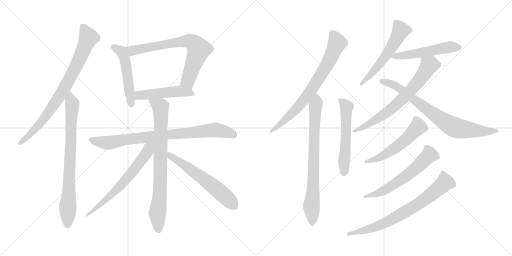
t = 0.00 s
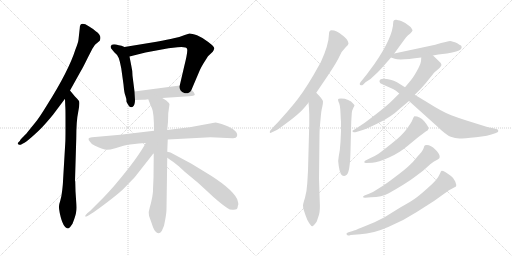
t = 3.02 s
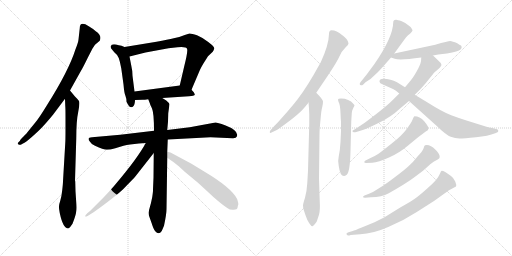
t = 6.05 s
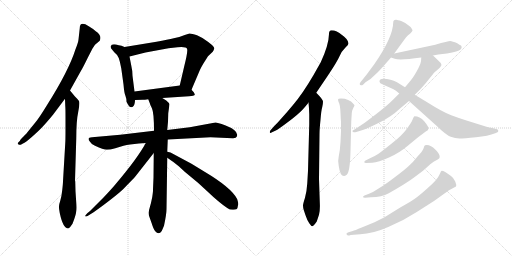
t = 9.07 s
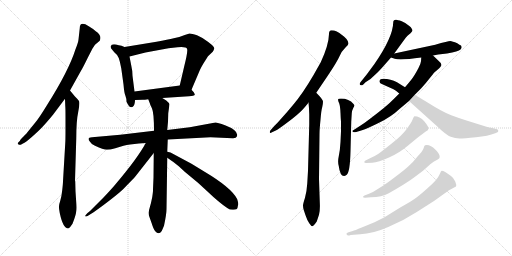
t = 12.10 s
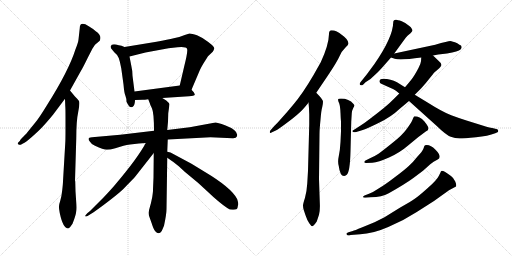
t = 15.12 s

The animated SVG that drew these frames (rendered in a browser with its animation timeline set to each time). Animation: 19 CSS @keyframes rules; one cycle of 15.12 s.

<svg version="1.1" viewBox="0 0 2048 1024" xmlns="http://www.w3.org/2000/svg">
  <g stroke="lightgray" stroke-dasharray="1,1" stroke-width="1" transform="scale(4, 4)">
    <line x1="0" y1="0" x2="256" y2="256"></line>
    <line x1="256" y1="0" x2="0" y2="256"></line>
    <line x1="128" y1="0" x2="128" y2="256"></line>
    <line x1="0" y1="128" x2="256" y2="128"></line>
    <line x1="256" y1="0" x2="512" y2="256"></line>
    <line x1="512" y1="0" x2="256" y2="256"></line>
    <line x1="384" y1="0" x2="384" y2="256"></line>
    <line x1="256" y1="128" x2="512" y2="128"></line>
  </g>
<g transform="scale(1, -1) translate(0, -850)">
   <style type="text/css">
    @keyframes keyframes0 {
      from {
       stroke: black;
       stroke-dashoffset: 812;
       stroke-width: 128;
       }
       73% {
       animation-timing-function: step-end;
       stroke: black;
       stroke-dashoffset: 0;
       stroke-width: 128;
       }
       to {
       stroke: black;
       stroke-width: 1024;
       }
       }
       #make-me-a-hanzi-animation-0 {
         animation: keyframes0 0.910807s both;
         animation-delay: 0.000000s;
         animation-timing-function: linear;
       }
    @keyframes keyframes1 {
      from {
       stroke: black;
       stroke-dashoffset: 791;
       stroke-width: 128;
       }
       72% {
       animation-timing-function: step-end;
       stroke: black;
       stroke-dashoffset: 0;
       stroke-width: 128;
       }
       to {
       stroke: black;
       stroke-width: 1024;
       }
       }
       #make-me-a-hanzi-animation-1 {
         animation: keyframes1 0.893717s both;
         animation-delay: 0.910807s;
         animation-timing-function: linear;
       }
    @keyframes keyframes2 {
      from {
       stroke: black;
       stroke-dashoffset: 512;
       stroke-width: 128;
       }
       63% {
       animation-timing-function: step-end;
       stroke: black;
       stroke-dashoffset: 0;
       stroke-width: 128;
       }
       to {
       stroke: black;
       stroke-width: 1024;
       }
       }
       #make-me-a-hanzi-animation-2 {
         animation: keyframes2 0.666667s both;
         animation-delay: 1.804524s;
         animation-timing-function: linear;
       }
    @keyframes keyframes3 {
      from {
       stroke: black;
       stroke-dashoffset: 727;
       stroke-width: 128;
       }
       70% {
       animation-timing-function: step-end;
       stroke: black;
       stroke-dashoffset: 0;
       stroke-width: 128;
       }
       to {
       stroke: black;
       stroke-width: 1024;
       }
       }
       #make-me-a-hanzi-animation-3 {
         animation: keyframes3 0.841634s both;
         animation-delay: 2.471191s;
         animation-timing-function: linear;
       }
    @keyframes keyframes4 {
      from {
       stroke: black;
       stroke-dashoffset: 490;
       stroke-width: 128;
       }
       61% {
       animation-timing-function: step-end;
       stroke: black;
       stroke-dashoffset: 0;
       stroke-width: 128;
       }
       to {
       stroke: black;
       stroke-width: 1024;
       }
       }
       #make-me-a-hanzi-animation-4 {
         animation: keyframes4 0.648763s both;
         animation-delay: 3.312825s;
         animation-timing-function: linear;
       }
    @keyframes keyframes5 {
      from {
       stroke: black;
       stroke-dashoffset: 836;
       stroke-width: 128;
       }
       73% {
       animation-timing-function: step-end;
       stroke: black;
       stroke-dashoffset: 0;
       stroke-width: 128;
       }
       to {
       stroke: black;
       stroke-width: 1024;
       }
       }
       #make-me-a-hanzi-animation-5 {
         animation: keyframes5 0.930339s both;
         animation-delay: 3.961588s;
         animation-timing-function: linear;
       }
    @keyframes keyframes6 {
      from {
       stroke: black;
       stroke-dashoffset: 799;
       stroke-width: 128;
       }
       72% {
       animation-timing-function: step-end;
       stroke: black;
       stroke-dashoffset: 0;
       stroke-width: 128;
       }
       to {
       stroke: black;
       stroke-width: 1024;
       }
       }
       #make-me-a-hanzi-animation-6 {
         animation: keyframes6 0.900228s both;
         animation-delay: 4.891927s;
         animation-timing-function: linear;
       }
    @keyframes keyframes7 {
      from {
       stroke: black;
       stroke-dashoffset: 657;
       stroke-width: 128;
       }
       68% {
       animation-timing-function: step-end;
       stroke: black;
       stroke-dashoffset: 0;
       stroke-width: 128;
       }
       to {
       stroke: black;
       stroke-width: 1024;
       }
       }
       #make-me-a-hanzi-animation-7 {
         animation: keyframes7 0.784668s both;
         animation-delay: 5.792155s;
         animation-timing-function: linear;
       }
    @keyframes keyframes8 {
      from {
       stroke: black;
       stroke-dashoffset: 601;
       stroke-width: 128;
       }
       66% {
       animation-timing-function: step-end;
       stroke: black;
       stroke-dashoffset: 0;
       stroke-width: 128;
       }
       to {
       stroke: black;
       stroke-width: 1024;
       }
       }
       #make-me-a-hanzi-animation-8 {
         animation: keyframes8 0.739095s both;
         animation-delay: 6.576823s;
         animation-timing-function: linear;
       }
    @keyframes keyframes9 {
      from {
       stroke: black;
       stroke-dashoffset: 747;
       stroke-width: 128;
       }
       71% {
       animation-timing-function: step-end;
       stroke: black;
       stroke-dashoffset: 0;
       stroke-width: 128;
       }
       to {
       stroke: black;
       stroke-width: 1024;
       }
       }
       #make-me-a-hanzi-animation-9 {
         animation: keyframes9 0.857910s both;
         animation-delay: 7.315918s;
         animation-timing-function: linear;
       }
    @keyframes keyframes10 {
      from {
       stroke: black;
       stroke-dashoffset: 773;
       stroke-width: 128;
       }
       72% {
       animation-timing-function: step-end;
       stroke: black;
       stroke-dashoffset: 0;
       stroke-width: 128;
       }
       to {
       stroke: black;
       stroke-width: 1024;
       }
       }
       #make-me-a-hanzi-animation-10 {
         animation: keyframes10 0.879069s both;
         animation-delay: 8.173828s;
         animation-timing-function: linear;
       }
    @keyframes keyframes11 {
      from {
       stroke: black;
       stroke-dashoffset: 558;
       stroke-width: 128;
       }
       64% {
       animation-timing-function: step-end;
       stroke: black;
       stroke-dashoffset: 0;
       stroke-width: 128;
       }
       to {
       stroke: black;
       stroke-width: 1024;
       }
       }
       #make-me-a-hanzi-animation-11 {
         animation: keyframes11 0.704102s both;
         animation-delay: 9.052897s;
         animation-timing-function: linear;
       }
    @keyframes keyframes12 {
      from {
       stroke: black;
       stroke-dashoffset: 557;
       stroke-width: 128;
       }
       64% {
       animation-timing-function: step-end;
       stroke: black;
       stroke-dashoffset: 0;
       stroke-width: 128;
       }
       to {
       stroke: black;
       stroke-width: 1024;
       }
       }
       #make-me-a-hanzi-animation-12 {
         animation: keyframes12 0.703288s both;
         animation-delay: 9.756999s;
         animation-timing-function: linear;
       }
    @keyframes keyframes13 {
      from {
       stroke: black;
       stroke-dashoffset: 525;
       stroke-width: 128;
       }
       63% {
       animation-timing-function: step-end;
       stroke: black;
       stroke-dashoffset: 0;
       stroke-width: 128;
       }
       to {
       stroke: black;
       stroke-width: 1024;
       }
       }
       #make-me-a-hanzi-animation-13 {
         animation: keyframes13 0.677246s both;
         animation-delay: 10.460287s;
         animation-timing-function: linear;
       }
    @keyframes keyframes14 {
      from {
       stroke: black;
       stroke-dashoffset: 694;
       stroke-width: 128;
       }
       69% {
       animation-timing-function: step-end;
       stroke: black;
       stroke-dashoffset: 0;
       stroke-width: 128;
       }
       to {
       stroke: black;
       stroke-width: 1024;
       }
       }
       #make-me-a-hanzi-animation-14 {
         animation: keyframes14 0.814779s both;
         animation-delay: 11.137533s;
         animation-timing-function: linear;
       }
    @keyframes keyframes15 {
      from {
       stroke: black;
       stroke-dashoffset: 772;
       stroke-width: 128;
       }
       72% {
       animation-timing-function: step-end;
       stroke: black;
       stroke-dashoffset: 0;
       stroke-width: 128;
       }
       to {
       stroke: black;
       stroke-width: 1024;
       }
       }
       #make-me-a-hanzi-animation-15 {
         animation: keyframes15 0.878255s both;
         animation-delay: 11.952312s;
         animation-timing-function: linear;
       }
    @keyframes keyframes16 {
      from {
       stroke: black;
       stroke-dashoffset: 548;
       stroke-width: 128;
       }
       64% {
       animation-timing-function: step-end;
       stroke: black;
       stroke-dashoffset: 0;
       stroke-width: 128;
       }
       to {
       stroke: black;
       stroke-width: 1024;
       }
       }
       #make-me-a-hanzi-animation-16 {
         animation: keyframes16 0.695964s both;
         animation-delay: 12.830567s;
         animation-timing-function: linear;
       }
    @keyframes keyframes17 {
      from {
       stroke: black;
       stroke-dashoffset: 601;
       stroke-width: 128;
       }
       66% {
       animation-timing-function: step-end;
       stroke: black;
       stroke-dashoffset: 0;
       stroke-width: 128;
       }
       to {
       stroke: black;
       stroke-width: 1024;
       }
       }
       #make-me-a-hanzi-animation-17 {
         animation: keyframes17 0.739095s both;
         animation-delay: 13.526531s;
         animation-timing-function: linear;
       }
    @keyframes keyframes18 {
      from {
       stroke: black;
       stroke-dashoffset: 741;
       stroke-width: 128;
       }
       71% {
       animation-timing-function: step-end;
       stroke: black;
       stroke-dashoffset: 0;
       stroke-width: 128;
       }
       to {
       stroke: black;
       stroke-width: 1024;
       }
       }
       #make-me-a-hanzi-animation-18 {
         animation: keyframes18 0.853027s both;
         animation-delay: 14.265626s;
         animation-timing-function: linear;
       }
</style>
<path d="M 280.0 488.5 L 324.0 567.5 Q 331.0 578.5 352.0 621.5 L 370.0 656.5 L 380.0 671.5 L 399.0 687.5 Q 409.0 708.5 383.0 725.5 Q 372.0 735.5 355.0 745.5 Q 319.0 767.5 319.0 737.5 L 314.0 692.5 Q 313.0 680.5 302.0 653.5 Q 275.0 567.5 187.0 428.5 Q 157.0 379.5 142.0 361.5 L 108.0 319.5 Q 107.0 317.5 94.0 304.5 Q 80.0 291.5 80.0 287.5 L 72.0 279.5 Q 69.0 275.5 74.0 272.5 Q 78.0 269.5 83.0 271.5 L 92.0 276.5 Q 102.0 280.5 126.0 301.5 Q 159.0 330.5 174.0 347.5 Q 189.0 363.5 212.0 391.5 L 260.0 455.5 L 280.0 488.5 Z" fill="lightgray"></path> 
<path d="M 261.0 277.5 L 252.0 125.5 Q 252.0 117.5 249.0 90.5 Q 246.0 62.5 241.0 47.5 Q 236.0 32.5 236.0 25.5 Q 235.0 17.5 239.0 -1.5 Q 252.0 -63.5 273.0 -63.5 Q 278.0 -60.5 280.0 -58.5 L 290.0 -44.5 Q 301.0 -16.5 304.0 -1.5 Q 307.0 13.5 305.0 39.5 L 302.0 85.5 L 301.0 123.5 Q 301.0 125.5 300.0 127.5 L 305.0 295.5 Q 305.0 367.5 313.0 403.5 Q 320.0 438.5 316.0 446.5 Q 311.0 453.5 299.0 465.5 L 280.0 488.5 C 261.0 511.5 259.0 485.5 260.0 455.5 L 261.0 427.5 Q 262.0 417.5 262.0 383.5 L 262.0 333.5 Q 262.0 287.5 261.0 277.5 Z" fill="lightgray"></path> 
<path d="M 498.0 662.5 L 486.0 667.5 L 475.0 669.5 Q 446.0 677.5 443.0 665.5 Q 442.0 665.5 444.0 657.5 L 457.0 641.5 Q 469.0 632.5 475.0 618.5 Q 480.0 604.5 485.0 577.5 L 494.0 512.5 Q 497.0 476.5 502.0 466.5 Q 506.0 456.5 506.0 443.5 Q 506.0 442.5 515.0 427.5 Q 519.0 421.5 527.0 421.5 Q 530.0 423.5 531.0 423.5 Q 540.0 429.5 540.0 450.5 L 538.0 484.5 L 530.0 547.5 Q 530.0 567.5 525.0 588.5 L 518.0 624.5 C 512.0 653.5 512.0 656.5 498.0 662.5 Z" fill="lightgray"></path> 
<path d="M 766.0 491.5 L 800.0 571.5 Q 807.0 585.5 813.0 595.5 L 832.0 625.5 L 851.0 643.5 Q 855.0 648.5 857.0 656.5 Q 858.0 663.5 833.0 682.5 Q 808.0 701.5 788.0 709.5 Q 767.0 716.5 758.0 716.5 L 739.0 710.5 Q 717.0 701.5 695.0 697.5 Q 673.0 692.5 626.0 683.5 L 498.0 662.5 C 468.0 657.5 489.0 617.5 518.0 624.5 L 582.0 640.5 L 674.0 657.5 L 710.0 661.5 Q 746.0 664.5 748.0 655.5 Q 753.0 647.5 736.0 581.5 L 719.0 508.5 C 712.0 479.5 754.0 463.5 766.0 491.5 Z" fill="lightgray"></path> 
<path d="M 649.0 458.5 L 756.0 465.5 Q 777.0 467.5 779.0 470.5 Q 780.0 472.5 775.0 481.5 L 766.0 491.5 C 747.0 512.5 747.0 512.5 719.0 508.5 L 538.0 484.5 C 508.0 480.5 510.0 449.5 540.0 450.5 L 570.0 451.5 Q 572.0 450.5 593.0 453.5 L 649.0 458.5 Z" fill="lightgray"></path> 
<path d="M 671.0 292.5 L 842.0 301.5 L 930.0 297.5 Q 945.0 296.5 948.0 305.5 Q 955.0 328.5 900.0 349.5 Q 870.0 360.5 862.0 360.5 L 759.0 341.5 L 669.0 330.5 L 616.0 327.5 L 481.0 311.5 L 368.0 301.5 Q 345.0 300.5 360.0 283.5 Q 367.0 271.5 380.0 267.5 Q 414.0 251.5 427.0 251.5 Q 440.0 251.5 461.0 257.5 L 494.0 267.5 Q 498.0 269.5 538.0 274.5 Q 577.0 278.5 583.0 278.5 L 671.0 292.5 Z" fill="lightgray"></path> 
<path d="M 669.0 243.5 L 671.0 292.5 L 669.0 330.5 L 672.0 363.5 L 673.0 397.5 L 678.0 433.5 Q 676.0 439.5 665.0 448.5 Q 654.0 456.5 649.0 458.5 C 623.0 474.5 582.0 481.5 593.0 453.5 L 600.0 435.5 Q 600.0 433.5 608.0 416.5 Q 616.0 399.5 616.0 327.5 L 615.0 238.5 L 614.0 139.5 L 612.0 93.5 Q 613.0 88.5 609.0 62.5 Q 604.0 36.5 599.0 20.5 Q 593.0 4.5 596.0 -12.5 L 607.0 -43.5 Q 614.0 -66.5 621.0 -74.5 Q 635.0 -91.5 647.0 -73.5 L 656.0 -52.5 Q 666.0 -6.5 666.0 14.5 L 669.0 219.5 L 669.0 243.5 Z" fill="lightgray"></path> 
<path d="M 583.0 278.5 Q 551.0 218.5 462.0 113.5 Q 448.0 96.5 416.0 62.5 L 360.0 6.5 L 349.0 -2.5 Q 341.0 -11.5 341.0 -12.5 Q 335.0 -28.5 413.0 29.5 Q 490.0 87.5 501.0 102.5 L 537.0 139.5 Q 541.0 143.5 553.0 159.5 L 615.0 238.5 C 654.0 288.5 605.0 318.5 583.0 278.5 Z" fill="lightgray"></path> 
<path d="M 953.0 38.5 L 950.0 49.5 Q 950.0 51.5 948.0 55.5 Q 924.0 100.5 820.0 162.5 L 766.0 195.5 L 682.0 240.5 L 669.0 243.5 C 640.0 250.5 644.0 236.5 669.0 219.5 L 689.0 205.5 Q 692.0 204.5 696.0 200.5 L 715.0 185.5 L 740.0 162.5 L 793.0 118.5 L 831.0 83.5 Q 876.0 40.5 909.0 18.5 Q 921.0 9.5 935.0 11.5 Q 949.0 12.5 950.0 19.5 L 952.0 29.5 L 953.0 30.5 L 953.0 38.5 Z" fill="lightgray"></path> 
<path d="M 1265.0 479.0 L 1311.0 547.0 Q 1349.0 604.0 1358.0 625.0 Q 1367.0 646.0 1381.0 659.0 Q 1394.0 671.0 1394.0 677.0 Q 1394.0 683.0 1386.0 694.0 Q 1377.0 704.0 1368.0 710.0 Q 1347.0 729.0 1326.0 729.0 Q 1316.0 729.0 1316.0 714.0 Q 1315.0 670.0 1283.0 601.0 L 1253.0 548.0 Q 1209.0 473.0 1172.0 430.0 Q 1148.0 401.0 1127.0 378.0 Q 1107.0 355.0 1098.0 347.0 L 1083.0 330.0 Q 1079.0 326.0 1079.0 321.0 Q 1080.0 315.0 1088.0 321.0 L 1101.0 327.0 Q 1114.0 333.0 1152.0 362.0 Q 1190.0 390.0 1210.0 411.0 Q 1229.0 432.0 1234.0 440.0 L 1265.0 479.0 Z" fill="lightgray"></path> 
<path d="M 1234.0 440.0 Q 1236.0 423.0 1237.0 393.0 L 1237.0 353.0 L 1232.0 167.0 L 1229.0 116.0 Q 1227.0 84.0 1220.0 59.0 Q 1212.0 34.0 1212.0 28.0 Q 1212.0 21.0 1215.0 10.0 L 1222.0 -11.0 Q 1229.0 -32.0 1237.0 -43.0 Q 1245.0 -55.0 1249.0 -55.0 Q 1254.0 -55.0 1267.0 -36.0 L 1276.0 -9.0 Q 1281.0 7.0 1279.0 44.0 L 1276.0 135.0 L 1278.0 313.0 Q 1278.0 333.0 1282.0 371.0 Q 1285.0 409.0 1289.0 422.0 Q 1292.0 435.0 1292.0 444.0 Q 1292.0 452.0 1265.0 479.0 C 1244.0 501.0 1231.0 470.0 1234.0 440.0 Z" fill="lightgray"></path> 
<path d="M 1364.0 365.0 L 1364.0 325.0 L 1362.0 282.0 Q 1360.0 247.0 1355.0 225.0 Q 1350.0 203.0 1355.0 186.0 Q 1360.0 146.0 1376.0 146.0 Q 1380.0 146.0 1387.0 151.0 Q 1400.0 162.0 1402.0 245.0 L 1405.0 364.0 L 1407.0 396.0 Q 1408.0 409.0 1413.0 418.0 Q 1418.0 427.0 1418.0 429.0 L 1414.0 434.0 Q 1396.0 456.0 1364.0 456.0 Q 1352.0 456.0 1352.0 452.0 Q 1352.0 447.0 1357.0 436.0 Q 1361.0 424.0 1362.0 398.0 Q 1363.0 372.0 1364.0 365.0 Z" fill="lightgray"></path> 
<path d="M 1577.0 636.0 L 1617.0 691.0 Q 1624.0 701.0 1630.0 707.0 L 1642.0 717.0 Q 1650.0 725.0 1650.0 728.0 Q 1650.0 731.0 1647.0 735.0 Q 1645.0 741.0 1636.0 747.0 Q 1624.0 758.0 1607.0 765.0 Q 1589.0 771.0 1585.0 771.0 Q 1573.0 772.0 1573.0 761.0 Q 1572.0 701.0 1497.0 593.0 L 1466.0 551.0 L 1441.0 520.0 Q 1439.0 518.0 1439.0 514.0 Q 1438.0 509.0 1445.0 509.0 Q 1447.0 508.0 1452.0 511.0 L 1462.0 521.0 L 1482.0 534.0 L 1511.0 561.0 Q 1523.0 573.0 1536.0 588.0 L 1564.0 620.0 L 1577.0 636.0 Z" fill="lightgray"></path> 
<path d="M 1732.0 628.0 L 1753.0 632.0 L 1788.0 636.0 Q 1834.0 644.0 1842.0 652.0 Q 1850.0 659.0 1844.0 668.0 Q 1839.0 670.0 1829.0 677.0 Q 1809.0 685.0 1801.0 686.0 Q 1793.0 686.0 1741.0 671.0 L 1577.0 636.0 C 1548.0 630.0 1540.0 628.0 1564.0 620.0 L 1579.0 615.0 Q 1599.0 608.0 1685.0 620.0 L 1732.0 628.0 Z" fill="lightgray"></path> 
<path d="M 1425.0 322.0 L 1448.0 329.0 Q 1468.0 335.0 1516.0 359.0 Q 1564.0 382.0 1599.0 415.0 L 1636.0 446.0 L 1659.0 471.0 L 1685.0 497.0 Q 1705.0 519.0 1721.0 540.0 Q 1737.0 561.0 1743.0 565.0 L 1757.0 577.0 Q 1763.0 583.0 1766.0 590.0 Q 1766.0 597.0 1754.0 607.0 L 1732.0 628.0 C 1710.0 649.0 1687.0 650.0 1685.0 620.0 L 1684.0 605.0 Q 1683.0 595.0 1674.0 578.0 Q 1656.0 544.0 1645.0 531.0 Q 1634.0 517.0 1620.0 501.0 L 1597.0 476.0 L 1574.0 453.0 Q 1564.0 442.0 1534.0 417.0 Q 1503.0 392.0 1479.0 374.0 Q 1457.0 357.0 1441.0 347.0 L 1413.0 329.0 Q 1410.0 328.0 1410.0 326.0 Q 1409.0 319.0 1425.0 322.0 Z" fill="lightgray"></path> 
<path d="M 1636.0 446.0 L 1746.0 347.0 Q 1785.0 309.0 1803.0 303.0 Q 1820.0 296.0 1838.0 296.0 Q 1856.0 296.0 1904.0 301.0 Q 1952.0 306.0 1981.0 317.0 L 1990.0 321.0 Q 1993.0 323.0 1993.0 327.0 Q 1993.0 331.0 1989.0 333.0 L 1969.0 338.0 Q 1957.0 339.0 1930.0 348.0 L 1866.0 368.0 Q 1837.0 377.0 1805.0 389.0 Q 1772.0 401.0 1707.0 442.0 L 1659.0 471.0 L 1620.0 501.0 L 1588.0 521.0 Q 1563.0 535.0 1533.0 535.0 Q 1520.0 535.0 1518.0 526.0 Q 1516.0 517.0 1536.0 510.0 L 1574.0 493.0 Q 1582.0 489.0 1597.0 476.0 L 1636.0 446.0 Z" fill="lightgray"></path> 
<path d="M 1478.0 216.0 L 1462.0 208.0 Q 1457.0 206.0 1457.0 201.0 Q 1458.0 198.0 1464.0 198.0 L 1489.0 199.0 Q 1513.0 201.0 1556.0 220.0 Q 1599.0 239.0 1636.0 271.0 Q 1673.0 303.0 1703.0 324.0 Q 1714.0 329.0 1714.0 336.0 Q 1714.0 344.0 1697.0 365.0 Q 1679.0 385.0 1658.0 385.0 Q 1655.0 385.0 1650.0 371.0 Q 1644.0 357.0 1626.0 333.0 Q 1608.0 308.0 1568.0 277.0 Q 1528.0 245.0 1514.0 235.0 Q 1499.0 225.0 1478.0 216.0 Z" fill="lightgray"></path> 
<path d="M 1476.0 75.0 L 1458.0 68.0 Q 1452.0 65.0 1452.0 62.0 Q 1452.0 59.0 1460.0 59.0 L 1484.0 61.0 Q 1527.0 62.0 1555.0 77.0 Q 1619.0 113.0 1652.0 137.0 L 1692.0 167.0 L 1721.0 193.0 Q 1734.0 205.0 1749.0 211.0 Q 1772.0 221.0 1741.0 252.0 Q 1724.0 270.0 1707.0 270.0 Q 1702.0 270.0 1700.0 269.0 Q 1697.0 267.0 1694.0 256.0 Q 1690.0 245.0 1670.0 224.0 Q 1652.0 201.0 1635.0 186.0 Q 1618.0 170.0 1579.0 141.0 Q 1540.0 111.0 1516.0 97.0 Q 1494.0 82.0 1476.0 75.0 Z" fill="lightgray"></path> 
<path d="M 1411.0 -74.0 L 1394.0 -79.0 Q 1386.0 -82.0 1386.0 -84.0 Q 1385.0 -96.0 1403.0 -90.0 L 1441.0 -87.0 Q 1491.0 -85.0 1553.0 -58.0 Q 1615.0 -32.0 1667.0 2.0 L 1736.0 46.0 L 1796.0 89.0 L 1824.0 104.0 Q 1827.0 109.0 1821.0 124.0 Q 1815.0 138.0 1804.0 146.0 Q 1776.0 167.0 1767.0 167.0 Q 1763.0 165.0 1761.0 158.0 L 1755.0 146.0 Q 1747.0 129.0 1710.0 97.0 Q 1673.0 64.0 1659.0 55.0 Q 1645.0 45.0 1601.0 20.0 L 1538.0 -19.0 L 1498.0 -39.0 L 1447.0 -60.0 Q 1418.0 -72.0 1411.0 -74.0 Z" fill="lightgray"></path> 
      <clipPath id="make-me-a-hanzi-clip-0">
      <path d="M 280.0 488.5 L 324.0 567.5 Q 331.0 578.5 352.0 621.5 L 370.0 656.5 L 380.0 671.5 L 399.0 687.5 Q 409.0 708.5 383.0 725.5 Q 372.0 735.5 355.0 745.5 Q 319.0 767.5 319.0 737.5 L 314.0 692.5 Q 313.0 680.5 302.0 653.5 Q 275.0 567.5 187.0 428.5 Q 157.0 379.5 142.0 361.5 L 108.0 319.5 Q 107.0 317.5 94.0 304.5 Q 80.0 291.5 80.0 287.5 L 72.0 279.5 Q 69.0 275.5 74.0 272.5 Q 78.0 269.5 83.0 271.5 L 92.0 276.5 Q 102.0 280.5 126.0 301.5 Q 159.0 330.5 174.0 347.5 Q 189.0 363.5 212.0 391.5 L 260.0 455.5 L 280.0 488.5 Z" fill="lightgray"></path>
      </clipPath>
      <path clip-path="url(#make-me-a-hanzi-clip-0)" d="M 332.0 741.5 L 354.0 699.5 L 323.0 623.5 L 270.0 520.5 L 230.0 453.5 L 158.0 354.5 L 112.0 303.5 L 79.0 277.5 " fill="none" id="make-me-a-hanzi-animation-0" stroke-dasharray="684 1368" stroke-linecap="round"></path>

      <clipPath id="make-me-a-hanzi-clip-1">
      <path d="M 261.0 277.5 L 252.0 125.5 Q 252.0 117.5 249.0 90.5 Q 246.0 62.5 241.0 47.5 Q 236.0 32.5 236.0 25.5 Q 235.0 17.5 239.0 -1.5 Q 252.0 -63.5 273.0 -63.5 Q 278.0 -60.5 280.0 -58.5 L 290.0 -44.5 Q 301.0 -16.5 304.0 -1.5 Q 307.0 13.5 305.0 39.5 L 302.0 85.5 L 301.0 123.5 Q 301.0 125.5 300.0 127.5 L 305.0 295.5 Q 305.0 367.5 313.0 403.5 Q 320.0 438.5 316.0 446.5 Q 311.0 453.5 299.0 465.5 L 280.0 488.5 C 261.0 511.5 259.0 485.5 260.0 455.5 L 261.0 427.5 Q 262.0 417.5 262.0 383.5 L 262.0 333.5 Q 262.0 287.5 261.0 277.5 Z" fill="lightgray"></path>
      </clipPath>
      <path clip-path="url(#make-me-a-hanzi-clip-1)" d="M 282.0 480.5 L 289.0 417.5 L 271.0 -53.5 " fill="none" id="make-me-a-hanzi-animation-1" stroke-dasharray="663 1326" stroke-linecap="round"></path>

      <clipPath id="make-me-a-hanzi-clip-2">
      <path d="M 498.0 662.5 L 486.0 667.5 L 475.0 669.5 Q 446.0 677.5 443.0 665.5 Q 442.0 665.5 444.0 657.5 L 457.0 641.5 Q 469.0 632.5 475.0 618.5 Q 480.0 604.5 485.0 577.5 L 494.0 512.5 Q 497.0 476.5 502.0 466.5 Q 506.0 456.5 506.0 443.5 Q 506.0 442.5 515.0 427.5 Q 519.0 421.5 527.0 421.5 Q 530.0 423.5 531.0 423.5 Q 540.0 429.5 540.0 450.5 L 538.0 484.5 L 530.0 547.5 Q 530.0 567.5 525.0 588.5 L 518.0 624.5 C 512.0 653.5 512.0 656.5 498.0 662.5 Z" fill="lightgray"></path>
      </clipPath>
      <path clip-path="url(#make-me-a-hanzi-clip-2)" d="M 452.0 662.5 L 483.0 646.5 L 499.0 614.5 L 525.0 431.5 " fill="none" id="make-me-a-hanzi-animation-2" stroke-dasharray="384 768" stroke-linecap="round"></path>

      <clipPath id="make-me-a-hanzi-clip-3">
      <path d="M 766.0 491.5 L 800.0 571.5 Q 807.0 585.5 813.0 595.5 L 832.0 625.5 L 851.0 643.5 Q 855.0 648.5 857.0 656.5 Q 858.0 663.5 833.0 682.5 Q 808.0 701.5 788.0 709.5 Q 767.0 716.5 758.0 716.5 L 739.0 710.5 Q 717.0 701.5 695.0 697.5 Q 673.0 692.5 626.0 683.5 L 498.0 662.5 C 468.0 657.5 489.0 617.5 518.0 624.5 L 582.0 640.5 L 674.0 657.5 L 710.0 661.5 Q 746.0 664.5 748.0 655.5 Q 753.0 647.5 736.0 581.5 L 719.0 508.5 C 712.0 479.5 754.0 463.5 766.0 491.5 Z" fill="lightgray"></path>
      </clipPath>
      <path clip-path="url(#make-me-a-hanzi-clip-3)" d="M 506.0 658.5 L 533.0 647.5 L 706.0 681.5 L 752.0 686.5 L 770.0 681.5 L 795.0 653.5 L 751.0 526.5 L 763.0 500.5 " fill="none" id="make-me-a-hanzi-animation-3" stroke-dasharray="599 1198" stroke-linecap="round"></path>

      <clipPath id="make-me-a-hanzi-clip-4">
      <path d="M 649.0 458.5 L 756.0 465.5 Q 777.0 467.5 779.0 470.5 Q 780.0 472.5 775.0 481.5 L 766.0 491.5 C 747.0 512.5 747.0 512.5 719.0 508.5 L 538.0 484.5 C 508.0 480.5 510.0 449.5 540.0 450.5 L 570.0 451.5 Q 572.0 450.5 593.0 453.5 L 649.0 458.5 Z" fill="lightgray"></path>
      </clipPath>
      <path clip-path="url(#make-me-a-hanzi-clip-4)" d="M 547.0 456.5 L 556.0 468.5 L 699.0 484.5 L 773.0 474.5 " fill="none" id="make-me-a-hanzi-animation-4" stroke-dasharray="362 724" stroke-linecap="round"></path>

      <clipPath id="make-me-a-hanzi-clip-5">
      <path d="M 671.0 292.5 L 842.0 301.5 L 930.0 297.5 Q 945.0 296.5 948.0 305.5 Q 955.0 328.5 900.0 349.5 Q 870.0 360.5 862.0 360.5 L 759.0 341.5 L 669.0 330.5 L 616.0 327.5 L 481.0 311.5 L 368.0 301.5 Q 345.0 300.5 360.0 283.5 Q 367.0 271.5 380.0 267.5 Q 414.0 251.5 427.0 251.5 Q 440.0 251.5 461.0 257.5 L 494.0 267.5 Q 498.0 269.5 538.0 274.5 Q 577.0 278.5 583.0 278.5 L 671.0 292.5 Z" fill="lightgray"></path>
      </clipPath>
      <path clip-path="url(#make-me-a-hanzi-clip-5)" d="M 364.0 292.5 L 427.0 279.5 L 624.0 307.5 L 860.0 330.5 L 901.0 324.5 L 936.0 310.5 " fill="none" id="make-me-a-hanzi-animation-5" stroke-dasharray="708 1416" stroke-linecap="round"></path>

      <clipPath id="make-me-a-hanzi-clip-6">
      <path d="M 669.0 243.5 L 671.0 292.5 L 669.0 330.5 L 672.0 363.5 L 673.0 397.5 L 678.0 433.5 Q 676.0 439.5 665.0 448.5 Q 654.0 456.5 649.0 458.5 C 623.0 474.5 582.0 481.5 593.0 453.5 L 600.0 435.5 Q 600.0 433.5 608.0 416.5 Q 616.0 399.5 616.0 327.5 L 615.0 238.5 L 614.0 139.5 L 612.0 93.5 Q 613.0 88.5 609.0 62.5 Q 604.0 36.5 599.0 20.5 Q 593.0 4.5 596.0 -12.5 L 607.0 -43.5 Q 614.0 -66.5 621.0 -74.5 Q 635.0 -91.5 647.0 -73.5 L 656.0 -52.5 Q 666.0 -6.5 666.0 14.5 L 669.0 219.5 L 669.0 243.5 Z" fill="lightgray"></path>
      </clipPath>
      <path clip-path="url(#make-me-a-hanzi-clip-6)" d="M 600.0 451.5 L 643.0 420.5 L 640.0 85.5 L 630.0 1.5 L 634.0 -68.5 " fill="none" id="make-me-a-hanzi-animation-6" stroke-dasharray="671 1342" stroke-linecap="round"></path>

      <clipPath id="make-me-a-hanzi-clip-7">
      <path d="M 583.0 278.5 Q 551.0 218.5 462.0 113.5 Q 448.0 96.5 416.0 62.5 L 360.0 6.5 L 349.0 -2.5 Q 341.0 -11.5 341.0 -12.5 Q 335.0 -28.5 413.0 29.5 Q 490.0 87.5 501.0 102.5 L 537.0 139.5 Q 541.0 143.5 553.0 159.5 L 615.0 238.5 C 654.0 288.5 605.0 318.5 583.0 278.5 Z" fill="lightgray"></path>
      </clipPath>
      <path clip-path="url(#make-me-a-hanzi-clip-7)" d="M 611.0 276.5 L 559.0 200.5 L 476.0 101.5 L 397.0 25.5 L 381.0 18.5 L 378.0 8.5 L 369.0 8.5 L 344.0 -13.5 " fill="none" id="make-me-a-hanzi-animation-7" stroke-dasharray="529 1058" stroke-linecap="round"></path>

      <clipPath id="make-me-a-hanzi-clip-8">
      <path d="M 953.0 38.5 L 950.0 49.5 Q 950.0 51.5 948.0 55.5 Q 924.0 100.5 820.0 162.5 L 766.0 195.5 L 682.0 240.5 L 669.0 243.5 C 640.0 250.5 644.0 236.5 669.0 219.5 L 689.0 205.5 Q 692.0 204.5 696.0 200.5 L 715.0 185.5 L 740.0 162.5 L 793.0 118.5 L 831.0 83.5 Q 876.0 40.5 909.0 18.5 Q 921.0 9.5 935.0 11.5 Q 949.0 12.5 950.0 19.5 L 952.0 29.5 L 953.0 30.5 L 953.0 38.5 Z" fill="lightgray"></path>
      </clipPath>
      <path clip-path="url(#make-me-a-hanzi-clip-8)" d="M 674.0 237.5 L 691.0 219.5 L 832.0 122.5 L 928.0 36.5 L 948.0 34.5 " fill="none" id="make-me-a-hanzi-animation-8" stroke-dasharray="473 946" stroke-linecap="round"></path>

      <clipPath id="make-me-a-hanzi-clip-9">
      <path d="M 1265.0 479.0 L 1311.0 547.0 Q 1349.0 604.0 1358.0 625.0 Q 1367.0 646.0 1381.0 659.0 Q 1394.0 671.0 1394.0 677.0 Q 1394.0 683.0 1386.0 694.0 Q 1377.0 704.0 1368.0 710.0 Q 1347.0 729.0 1326.0 729.0 Q 1316.0 729.0 1316.0 714.0 Q 1315.0 670.0 1283.0 601.0 L 1253.0 548.0 Q 1209.0 473.0 1172.0 430.0 Q 1148.0 401.0 1127.0 378.0 Q 1107.0 355.0 1098.0 347.0 L 1083.0 330.0 Q 1079.0 326.0 1079.0 321.0 Q 1080.0 315.0 1088.0 321.0 L 1101.0 327.0 Q 1114.0 333.0 1152.0 362.0 Q 1190.0 390.0 1210.0 411.0 Q 1229.0 432.0 1234.0 440.0 L 1265.0 479.0 Z" fill="lightgray"></path>
      </clipPath>
      <path clip-path="url(#make-me-a-hanzi-clip-9)" d="M 1327.0 717.0 L 1348.0 677.0 L 1314.0 602.0 L 1265.0 520.0 L 1191.0 421.0 L 1136.0 365.0 L 1084.0 324.0 " fill="none" id="make-me-a-hanzi-animation-9" stroke-dasharray="619 1238" stroke-linecap="round"></path>

      <clipPath id="make-me-a-hanzi-clip-10">
      <path d="M 1234.0 440.0 Q 1236.0 423.0 1237.0 393.0 L 1237.0 353.0 L 1232.0 167.0 L 1229.0 116.0 Q 1227.0 84.0 1220.0 59.0 Q 1212.0 34.0 1212.0 28.0 Q 1212.0 21.0 1215.0 10.0 L 1222.0 -11.0 Q 1229.0 -32.0 1237.0 -43.0 Q 1245.0 -55.0 1249.0 -55.0 Q 1254.0 -55.0 1267.0 -36.0 L 1276.0 -9.0 Q 1281.0 7.0 1279.0 44.0 L 1276.0 135.0 L 1278.0 313.0 Q 1278.0 333.0 1282.0 371.0 Q 1285.0 409.0 1289.0 422.0 Q 1292.0 435.0 1292.0 444.0 Q 1292.0 452.0 1265.0 479.0 C 1244.0 501.0 1231.0 470.0 1234.0 440.0 Z" fill="lightgray"></path>
      </clipPath>
      <path clip-path="url(#make-me-a-hanzi-clip-10)" d="M 1269.0 468.0 L 1261.0 421.0 L 1256.0 314.0 L 1253.0 96.0 L 1246.0 27.0 L 1250.0 -48.0 " fill="none" id="make-me-a-hanzi-animation-10" stroke-dasharray="645 1290" stroke-linecap="round"></path>

      <clipPath id="make-me-a-hanzi-clip-11">
      <path d="M 1364.0 365.0 L 1364.0 325.0 L 1362.0 282.0 Q 1360.0 247.0 1355.0 225.0 Q 1350.0 203.0 1355.0 186.0 Q 1360.0 146.0 1376.0 146.0 Q 1380.0 146.0 1387.0 151.0 Q 1400.0 162.0 1402.0 245.0 L 1405.0 364.0 L 1407.0 396.0 Q 1408.0 409.0 1413.0 418.0 Q 1418.0 427.0 1418.0 429.0 L 1414.0 434.0 Q 1396.0 456.0 1364.0 456.0 Q 1352.0 456.0 1352.0 452.0 Q 1352.0 447.0 1357.0 436.0 Q 1361.0 424.0 1362.0 398.0 Q 1363.0 372.0 1364.0 365.0 Z" fill="lightgray"></path>
      </clipPath>
      <path clip-path="url(#make-me-a-hanzi-clip-11)" d="M 1359.0 450.0 L 1386.0 423.0 L 1377.0 159.0 " fill="none" id="make-me-a-hanzi-animation-11" stroke-dasharray="430 860" stroke-linecap="round"></path>

      <clipPath id="make-me-a-hanzi-clip-12">
      <path d="M 1577.0 636.0 L 1617.0 691.0 Q 1624.0 701.0 1630.0 707.0 L 1642.0 717.0 Q 1650.0 725.0 1650.0 728.0 Q 1650.0 731.0 1647.0 735.0 Q 1645.0 741.0 1636.0 747.0 Q 1624.0 758.0 1607.0 765.0 Q 1589.0 771.0 1585.0 771.0 Q 1573.0 772.0 1573.0 761.0 Q 1572.0 701.0 1497.0 593.0 L 1466.0 551.0 L 1441.0 520.0 Q 1439.0 518.0 1439.0 514.0 Q 1438.0 509.0 1445.0 509.0 Q 1447.0 508.0 1452.0 511.0 L 1462.0 521.0 L 1482.0 534.0 L 1511.0 561.0 Q 1523.0 573.0 1536.0 588.0 L 1564.0 620.0 L 1577.0 636.0 Z" fill="lightgray"></path>
      </clipPath>
      <path clip-path="url(#make-me-a-hanzi-clip-12)" d="M 1639.0 727.0 L 1602.0 726.0 L 1536.0 616.0 L 1445.0 515.0 " fill="none" id="make-me-a-hanzi-animation-12" stroke-dasharray="429 858" stroke-linecap="round"></path>

      <clipPath id="make-me-a-hanzi-clip-13">
      <path d="M 1732.0 628.0 L 1753.0 632.0 L 1788.0 636.0 Q 1834.0 644.0 1842.0 652.0 Q 1850.0 659.0 1844.0 668.0 Q 1839.0 670.0 1829.0 677.0 Q 1809.0 685.0 1801.0 686.0 Q 1793.0 686.0 1741.0 671.0 L 1577.0 636.0 C 1548.0 630.0 1540.0 628.0 1564.0 620.0 L 1579.0 615.0 Q 1599.0 608.0 1685.0 620.0 L 1732.0 628.0 Z" fill="lightgray"></path>
      </clipPath>
      <path clip-path="url(#make-me-a-hanzi-clip-13)" d="M 1572.0 620.0 L 1581.0 626.0 L 1671.0 635.0 L 1779.0 659.0 L 1836.0 661.0 " fill="none" id="make-me-a-hanzi-animation-13" stroke-dasharray="397 794" stroke-linecap="round"></path>

      <clipPath id="make-me-a-hanzi-clip-14">
      <path d="M 1425.0 322.0 L 1448.0 329.0 Q 1468.0 335.0 1516.0 359.0 Q 1564.0 382.0 1599.0 415.0 L 1636.0 446.0 L 1659.0 471.0 L 1685.0 497.0 Q 1705.0 519.0 1721.0 540.0 Q 1737.0 561.0 1743.0 565.0 L 1757.0 577.0 Q 1763.0 583.0 1766.0 590.0 Q 1766.0 597.0 1754.0 607.0 L 1732.0 628.0 C 1710.0 649.0 1687.0 650.0 1685.0 620.0 L 1684.0 605.0 Q 1683.0 595.0 1674.0 578.0 Q 1656.0 544.0 1645.0 531.0 Q 1634.0 517.0 1620.0 501.0 L 1597.0 476.0 L 1574.0 453.0 Q 1564.0 442.0 1534.0 417.0 Q 1503.0 392.0 1479.0 374.0 Q 1457.0 357.0 1441.0 347.0 L 1413.0 329.0 Q 1410.0 328.0 1410.0 326.0 Q 1409.0 319.0 1425.0 322.0 Z" fill="lightgray"></path>
      </clipPath>
      <path clip-path="url(#make-me-a-hanzi-clip-14)" d="M 1753.0 589.0 L 1717.0 589.0 L 1669.0 519.0 L 1568.0 417.0 L 1500.0 368.0 L 1420.0 328.0 " fill="none" id="make-me-a-hanzi-animation-14" stroke-dasharray="566 1132" stroke-linecap="round"></path>

      <clipPath id="make-me-a-hanzi-clip-15">
      <path d="M 1636.0 446.0 L 1746.0 347.0 Q 1785.0 309.0 1803.0 303.0 Q 1820.0 296.0 1838.0 296.0 Q 1856.0 296.0 1904.0 301.0 Q 1952.0 306.0 1981.0 317.0 L 1990.0 321.0 Q 1993.0 323.0 1993.0 327.0 Q 1993.0 331.0 1989.0 333.0 L 1969.0 338.0 Q 1957.0 339.0 1930.0 348.0 L 1866.0 368.0 Q 1837.0 377.0 1805.0 389.0 Q 1772.0 401.0 1707.0 442.0 L 1659.0 471.0 L 1620.0 501.0 L 1588.0 521.0 Q 1563.0 535.0 1533.0 535.0 Q 1520.0 535.0 1518.0 526.0 Q 1516.0 517.0 1536.0 510.0 L 1574.0 493.0 Q 1582.0 489.0 1597.0 476.0 L 1636.0 446.0 Z" fill="lightgray"></path>
      </clipPath>
      <path clip-path="url(#make-me-a-hanzi-clip-15)" d="M 1527.0 525.0 L 1564.0 515.0 L 1596.0 498.0 L 1712.0 409.0 L 1816.0 342.0 L 1928.0 325.0 L 1986.0 327.0 " fill="none" id="make-me-a-hanzi-animation-15" stroke-dasharray="644 1288" stroke-linecap="round"></path>

      <clipPath id="make-me-a-hanzi-clip-16">
      <path d="M 1478.0 216.0 L 1462.0 208.0 Q 1457.0 206.0 1457.0 201.0 Q 1458.0 198.0 1464.0 198.0 L 1489.0 199.0 Q 1513.0 201.0 1556.0 220.0 Q 1599.0 239.0 1636.0 271.0 Q 1673.0 303.0 1703.0 324.0 Q 1714.0 329.0 1714.0 336.0 Q 1714.0 344.0 1697.0 365.0 Q 1679.0 385.0 1658.0 385.0 Q 1655.0 385.0 1650.0 371.0 Q 1644.0 357.0 1626.0 333.0 Q 1608.0 308.0 1568.0 277.0 Q 1528.0 245.0 1514.0 235.0 Q 1499.0 225.0 1478.0 216.0 Z" fill="lightgray"></path>
      </clipPath>
      <path clip-path="url(#make-me-a-hanzi-clip-16)" d="M 1664.0 376.0 L 1673.0 343.0 L 1614.0 284.0 L 1527.0 224.0 L 1462.0 203.0 " fill="none" id="make-me-a-hanzi-animation-16" stroke-dasharray="420 840" stroke-linecap="round"></path>

      <clipPath id="make-me-a-hanzi-clip-17">
      <path d="M 1476.0 75.0 L 1458.0 68.0 Q 1452.0 65.0 1452.0 62.0 Q 1452.0 59.0 1460.0 59.0 L 1484.0 61.0 Q 1527.0 62.0 1555.0 77.0 Q 1619.0 113.0 1652.0 137.0 L 1692.0 167.0 L 1721.0 193.0 Q 1734.0 205.0 1749.0 211.0 Q 1772.0 221.0 1741.0 252.0 Q 1724.0 270.0 1707.0 270.0 Q 1702.0 270.0 1700.0 269.0 Q 1697.0 267.0 1694.0 256.0 Q 1690.0 245.0 1670.0 224.0 Q 1652.0 201.0 1635.0 186.0 Q 1618.0 170.0 1579.0 141.0 Q 1540.0 111.0 1516.0 97.0 Q 1494.0 82.0 1476.0 75.0 Z" fill="lightgray"></path>
      </clipPath>
      <path clip-path="url(#make-me-a-hanzi-clip-17)" d="M 1705.0 259.0 L 1717.0 230.0 L 1643.0 160.0 L 1530.0 85.0 L 1457.0 63.0 " fill="none" id="make-me-a-hanzi-animation-17" stroke-dasharray="473 946" stroke-linecap="round"></path>

      <clipPath id="make-me-a-hanzi-clip-18">
      <path d="M 1411.0 -74.0 L 1394.0 -79.0 Q 1386.0 -82.0 1386.0 -84.0 Q 1385.0 -96.0 1403.0 -90.0 L 1441.0 -87.0 Q 1491.0 -85.0 1553.0 -58.0 Q 1615.0 -32.0 1667.0 2.0 L 1736.0 46.0 L 1796.0 89.0 L 1824.0 104.0 Q 1827.0 109.0 1821.0 124.0 Q 1815.0 138.0 1804.0 146.0 Q 1776.0 167.0 1767.0 167.0 Q 1763.0 165.0 1761.0 158.0 L 1755.0 146.0 Q 1747.0 129.0 1710.0 97.0 Q 1673.0 64.0 1659.0 55.0 Q 1645.0 45.0 1601.0 20.0 L 1538.0 -19.0 L 1498.0 -39.0 L 1447.0 -60.0 Q 1418.0 -72.0 1411.0 -74.0 Z" fill="lightgray"></path>
      </clipPath>
      <path clip-path="url(#make-me-a-hanzi-clip-18)" d="M 1769.0 159.0 L 1780.0 120.0 L 1660.0 26.0 L 1510.0 -55.0 L 1392.0 -85.0 " fill="none" id="make-me-a-hanzi-animation-18" stroke-dasharray="613 1226" stroke-linecap="round"></path>

</g>
</svg>
